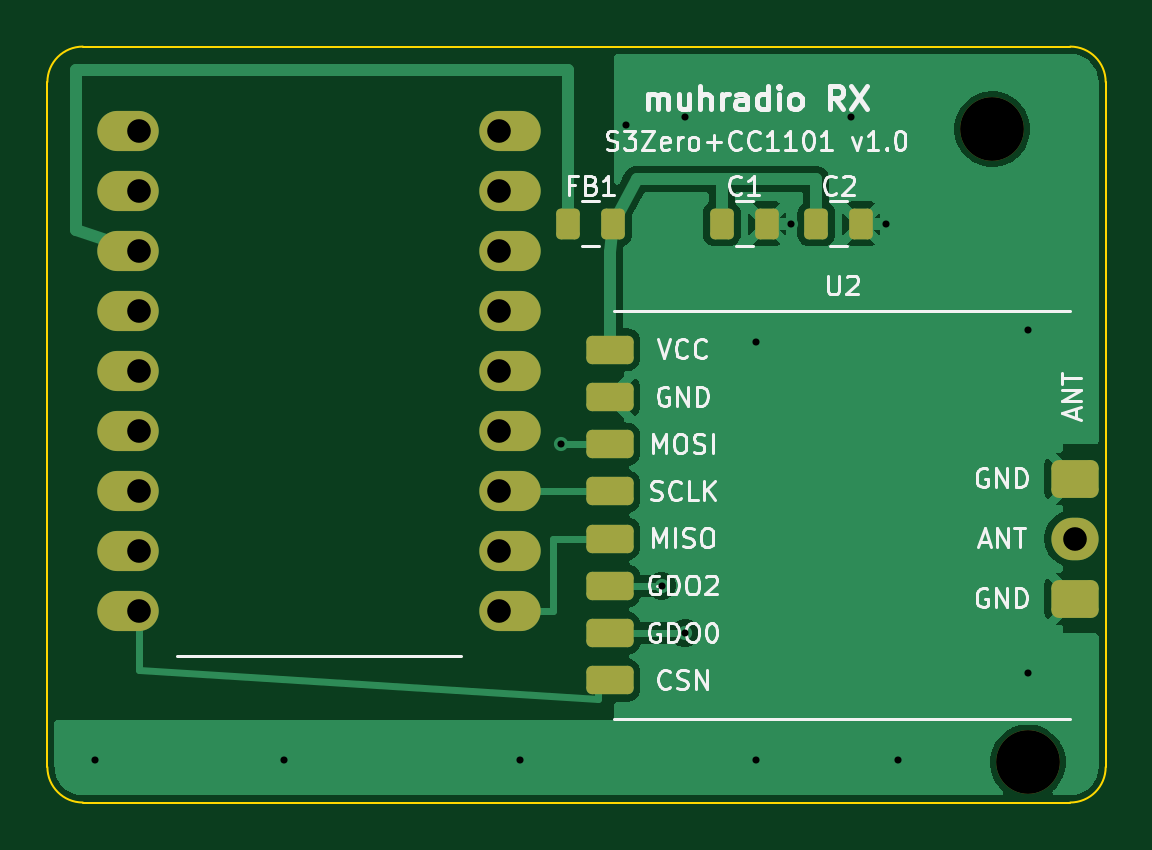
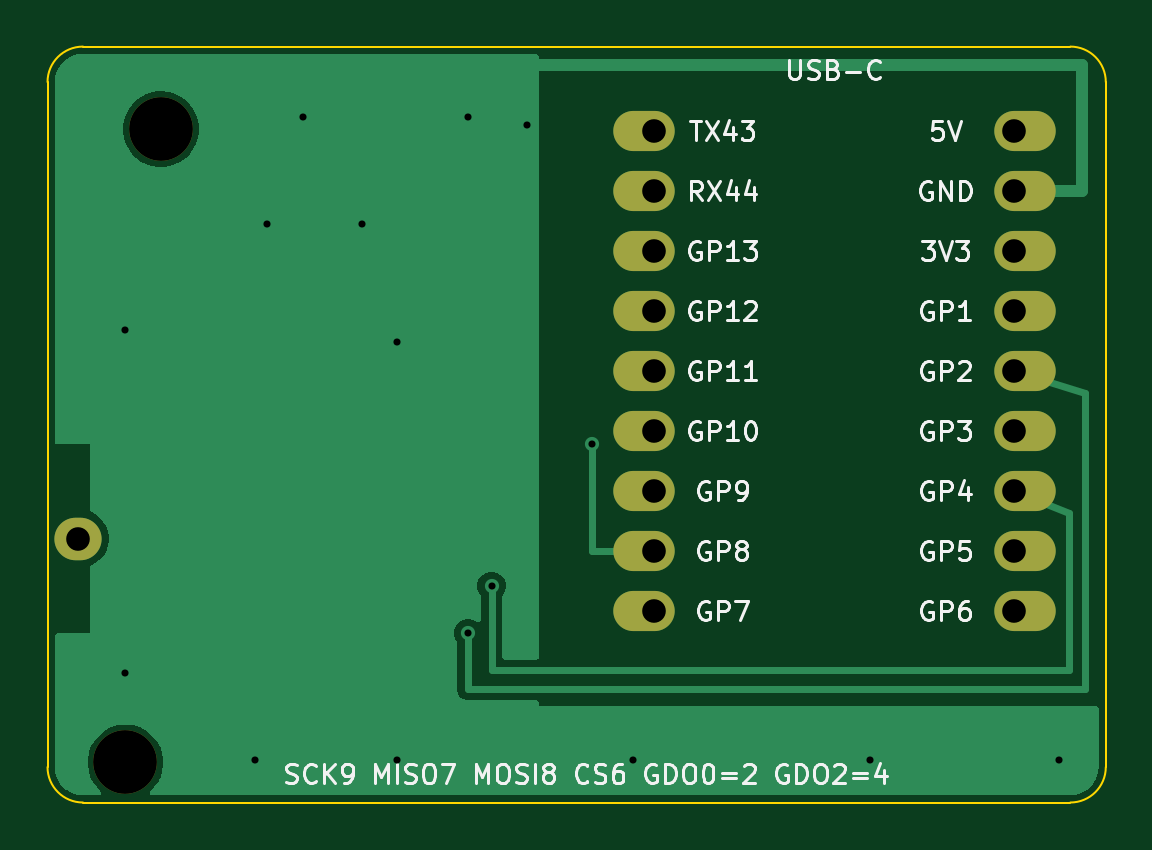
Circuit board: 10 layer files. Board 44.8 x 32.0 mm.
- bottom_copper: s3zero_cc1101-B_Cu.gbl (11372 bytes)
- bottom_mask: s3zero_cc1101-B_Mask.gbs (1198 bytes)
- paste: s3zero_cc1101-B_Paste.gbp (494 bytes)
- bottom_silk: s3zero_cc1101-B_Silkscreen.gbo (51224 bytes)
- outline: s3zero_cc1101-Edge_Cuts.gm1 (948 bytes)
- top_copper: s3zero_cc1101-F_Cu.gtl (27112 bytes)
- top_mask: s3zero_cc1101-F_Mask.gts (2549 bytes)
- paste: s3zero_cc1101-F_Paste.gtp (1864 bytes)
- top_silk: s3zero_cc1101-F_Silkscreen.gto (39170 bytes)
- drill: s3zero_cc1101.drl (903 bytes)

=== bottom_copper: s3zero_cc1101-B_Cu.gbl (11372 bytes, source omitted) ===
=== bottom_mask: s3zero_cc1101-B_Mask.gbs ===
G04 #@! TF.GenerationSoftware,KiCad,Pcbnew,10.0.6*
G04 #@! TF.CreationDate,2026-09-15T11:01:05+02:00*
G04 #@! TF.ProjectId,s3zero_cc1101,73337a65-726f-45f6-9363-313130312e6b,rev?*
G04 #@! TF.SameCoordinates,Original*
G04 #@! TF.FileFunction,Soldermask,Bot*
G04 #@! TF.FilePolarity,Negative*
%FSLAX46Y46*%
G04 Gerber Fmt 4.6, Leading zero omitted, Abs format (unit mm)*
G04 Created by KiCad (PCBNEW 10.0.6) date 2026-09-15 11:01:05*
%MOMM*%
%LPD*%
G01*
G04 APERTURE LIST*
%ADD10O,2.000000X1.800000*%
%ADD11C,2.700000*%
%ADD12O,2.600000X1.700000*%
G04 APERTURE END LIST*
D10*
G04 #@! TO.C,U2*
X43500000Y-20830000D03*
G04 #@! TD*
D11*
G04 #@! TO.C,H1*
X40000000Y-3500000D03*
G04 #@! TD*
D12*
G04 #@! TO.C,U1*
X3430000Y-3590000D03*
X3430000Y-6130000D03*
X3430000Y-8670000D03*
X3430000Y-11210000D03*
X3430000Y-13750000D03*
X3430000Y-16290000D03*
X3430000Y-18830000D03*
X3430000Y-21370000D03*
X3430000Y-23910000D03*
X19570000Y-23910000D03*
X19570000Y-21370000D03*
X19570000Y-18830000D03*
X19570000Y-16290000D03*
X19570000Y-13750000D03*
X19570000Y-11210000D03*
X19570000Y-8670000D03*
X19570000Y-6130000D03*
X19570000Y-3590000D03*
G04 #@! TD*
D11*
G04 #@! TO.C,H2*
X41500000Y-30300000D03*
G04 #@! TD*
M02*

=== paste: s3zero_cc1101-B_Paste.gbp ===
G04 #@! TF.GenerationSoftware,KiCad,Pcbnew,10.0.6*
G04 #@! TF.CreationDate,2026-09-15T11:01:05+02:00*
G04 #@! TF.ProjectId,s3zero_cc1101,73337a65-726f-45f6-9363-313130312e6b,rev?*
G04 #@! TF.SameCoordinates,Original*
G04 #@! TF.FileFunction,Paste,Bot*
G04 #@! TF.FilePolarity,Positive*
%FSLAX46Y46*%
G04 Gerber Fmt 4.6, Leading zero omitted, Abs format (unit mm)*
G04 Created by KiCad (PCBNEW 10.0.6) date 2026-09-15 11:01:05*
%MOMM*%
%LPD*%
G01*
G04 APERTURE LIST*
G04 APERTURE END LIST*
M02*

=== bottom_silk: s3zero_cc1101-B_Silkscreen.gbo (51224 bytes, source omitted) ===
=== outline: s3zero_cc1101-Edge_Cuts.gm1 ===
G04 #@! TF.GenerationSoftware,KiCad,Pcbnew,10.0.6*
G04 #@! TF.CreationDate,2026-09-15T11:01:05+02:00*
G04 #@! TF.ProjectId,s3zero_cc1101,73337a65-726f-45f6-9363-313130312e6b,rev?*
G04 #@! TF.SameCoordinates,Original*
G04 #@! TF.FileFunction,Profile,NP*
%FSLAX46Y46*%
G04 Gerber Fmt 4.6, Leading zero omitted, Abs format (unit mm)*
G04 Created by KiCad (PCBNEW 10.0.6) date 2026-09-15 11:01:05*
%MOMM*%
%LPD*%
G01*
G04 APERTURE LIST*
G04 #@! TA.AperFunction,Profile*
%ADD10C,0.100000*%
G04 #@! TD*
G04 APERTURE END LIST*
D10*
X0Y-1499999D02*
G75*
G02*
X1500000Y0I1499997J2D01*
G01*
X0Y-30500000D02*
X0Y-1500000D01*
X1500000Y0D02*
X43300000Y0D01*
X1499999Y-32000000D02*
G75*
G02*
X0Y-30500000I1J1500000D01*
G01*
X43300000Y0D02*
G75*
G02*
X44800000Y-1500000I0J-1500000D01*
G01*
X43300000Y-32000000D02*
X1500000Y-32000000D01*
X44800000Y-1500000D02*
X44800000Y-30500000D01*
X44800000Y-30500000D02*
G75*
G02*
X43300000Y-32000000I-1500000J0D01*
G01*
M02*

=== top_copper: s3zero_cc1101-F_Cu.gtl (27112 bytes, source omitted) ===
=== top_mask: s3zero_cc1101-F_Mask.gts (2549 bytes, source withheld) ===
=== paste: s3zero_cc1101-F_Paste.gtp (1864 bytes, source withheld) ===
=== top_silk: s3zero_cc1101-F_Silkscreen.gto (39170 bytes, source omitted) ===
=== drill: s3zero_cc1101.drl ===
M48
; DRILL file KiCad 10.0.6 date 2026-09-15T11:01:05
; FORMAT={-:-/ absolute / metric / decimal}
; #@! TF.CreationDate,2026-09-15T11:01:05+02:00
; #@! TF.GenerationSoftware,Kicad,Pcbnew,10.0.6
; #@! TF.FileFunction,MixedPlating,1,2
FMAT,2
METRIC
; #@! TA.AperFunction,Plated,PTH,ViaDrill
T1C0.300
; #@! TA.AperFunction,Plated,PTH,ComponentDrill
T2C1.000
; #@! TA.AperFunction,NonPlated,NPTH,ComponentDrill
T3C2.700
%
G90
G05
T1
X2.0Y-30.2
X10.0Y-30.2
X20.0Y-30.2
X21.75Y-16.83
X24.5Y-3.3
X26.0Y-22.83
X27.0Y-3.0
X27.0Y-24.83
X30.0Y-12.5
X30.0Y-30.2
X31.5Y-7.5
X34.0Y-3.0
X35.5Y-7.5
X36.0Y-30.2
X41.5Y-12.0
X41.5Y-26.5
T2
X3.88Y-3.59
X3.88Y-6.13
X3.88Y-8.67
X3.88Y-11.21
X3.88Y-13.75
X3.88Y-16.29
X3.88Y-18.83
X3.88Y-21.37
X3.88Y-23.91
X19.12Y-3.59
X19.12Y-6.13
X19.12Y-8.67
X19.12Y-11.21
X19.12Y-13.75
X19.12Y-16.29
X19.12Y-18.83
X19.12Y-21.37
X19.12Y-23.91
X43.5Y-20.83
T3
X40.0Y-3.5
X41.5Y-30.3
M30
